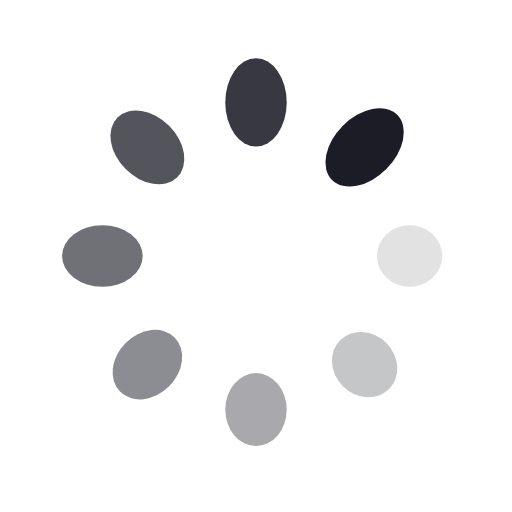
t = 0.00 s
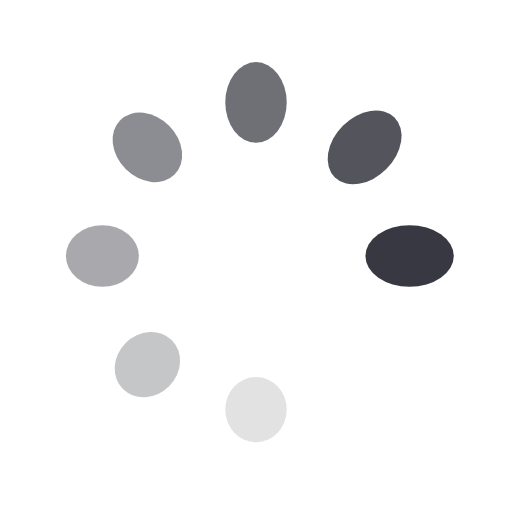
t = 0.14 s
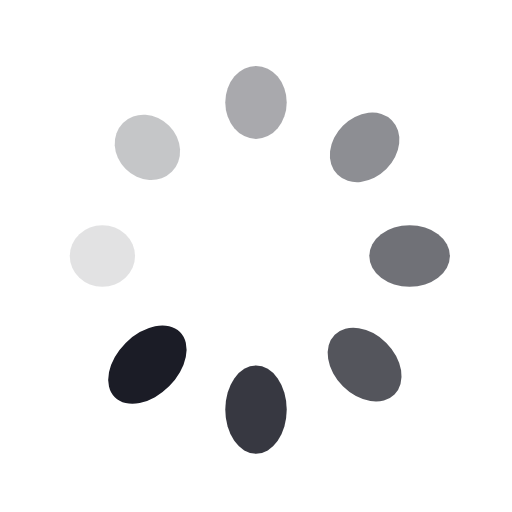
t = 0.28 s
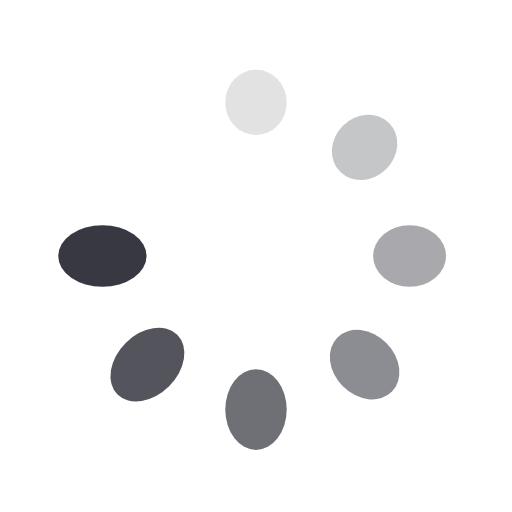
t = 0.42 s

The animated SVG that drew these frames (rendered in a browser with its animation timeline set to each time). Animation: 16 SMIL elements (animate=8,animateTransform=8); one cycle of 0.56 s, repeats indefinitely.

<?xml version="1.0" encoding="utf-8"?>
<svg xmlns="http://www.w3.org/2000/svg" xmlns:xlink="http://www.w3.org/1999/xlink" style="margin: auto; background: none; display: block; shape-rendering: auto;" width="116px" height="116px" viewBox="0 0 100 100" preserveAspectRatio="xMidYMid">
<g transform="translate(80,50)">
<g transform="rotate(0)">
<circle cx="0" cy="0" r="6" fill="#1b1c26" fill-opacity="1">
  <animateTransform attributeName="transform" type="scale" begin="-0.49157303370786515s" values="1.5 1;1 1" keyTimes="0;1" dur="0.5617977528089888s" repeatCount="indefinite"></animateTransform>
  <animate attributeName="fill-opacity" keyTimes="0;1" dur="0.5617977528089888s" repeatCount="indefinite" values="1;0" begin="-0.49157303370786515s"></animate>
</circle>
</g>
</g><g transform="translate(71.21320343559643,71.21320343559643)">
<g transform="rotate(45)">
<circle cx="0" cy="0" r="6" fill="#1b1c26" fill-opacity="0.875">
  <animateTransform attributeName="transform" type="scale" begin="-0.42134831460674155s" values="1.5 1;1 1" keyTimes="0;1" dur="0.5617977528089888s" repeatCount="indefinite"></animateTransform>
  <animate attributeName="fill-opacity" keyTimes="0;1" dur="0.5617977528089888s" repeatCount="indefinite" values="1;0" begin="-0.42134831460674155s"></animate>
</circle>
</g>
</g><g transform="translate(50,80)">
<g transform="rotate(90)">
<circle cx="0" cy="0" r="6" fill="#1b1c26" fill-opacity="0.75">
  <animateTransform attributeName="transform" type="scale" begin="-0.35112359550561795s" values="1.5 1;1 1" keyTimes="0;1" dur="0.5617977528089888s" repeatCount="indefinite"></animateTransform>
  <animate attributeName="fill-opacity" keyTimes="0;1" dur="0.5617977528089888s" repeatCount="indefinite" values="1;0" begin="-0.35112359550561795s"></animate>
</circle>
</g>
</g><g transform="translate(28.786796564403577,71.21320343559643)">
<g transform="rotate(135)">
<circle cx="0" cy="0" r="6" fill="#1b1c26" fill-opacity="0.625">
  <animateTransform attributeName="transform" type="scale" begin="-0.2808988764044944s" values="1.5 1;1 1" keyTimes="0;1" dur="0.5617977528089888s" repeatCount="indefinite"></animateTransform>
  <animate attributeName="fill-opacity" keyTimes="0;1" dur="0.5617977528089888s" repeatCount="indefinite" values="1;0" begin="-0.2808988764044944s"></animate>
</circle>
</g>
</g><g transform="translate(20,50.00000000000001)">
<g transform="rotate(180)">
<circle cx="0" cy="0" r="6" fill="#1b1c26" fill-opacity="0.5">
  <animateTransform attributeName="transform" type="scale" begin="-0.21067415730337077s" values="1.5 1;1 1" keyTimes="0;1" dur="0.5617977528089888s" repeatCount="indefinite"></animateTransform>
  <animate attributeName="fill-opacity" keyTimes="0;1" dur="0.5617977528089888s" repeatCount="indefinite" values="1;0" begin="-0.21067415730337077s"></animate>
</circle>
</g>
</g><g transform="translate(28.78679656440357,28.786796564403577)">
<g transform="rotate(225)">
<circle cx="0" cy="0" r="6" fill="#1b1c26" fill-opacity="0.375">
  <animateTransform attributeName="transform" type="scale" begin="-0.1404494382022472s" values="1.5 1;1 1" keyTimes="0;1" dur="0.5617977528089888s" repeatCount="indefinite"></animateTransform>
  <animate attributeName="fill-opacity" keyTimes="0;1" dur="0.5617977528089888s" repeatCount="indefinite" values="1;0" begin="-0.1404494382022472s"></animate>
</circle>
</g>
</g><g transform="translate(49.99999999999999,20)">
<g transform="rotate(270)">
<circle cx="0" cy="0" r="6" fill="#1b1c26" fill-opacity="0.25">
  <animateTransform attributeName="transform" type="scale" begin="-0.0702247191011236s" values="1.5 1;1 1" keyTimes="0;1" dur="0.5617977528089888s" repeatCount="indefinite"></animateTransform>
  <animate attributeName="fill-opacity" keyTimes="0;1" dur="0.5617977528089888s" repeatCount="indefinite" values="1;0" begin="-0.0702247191011236s"></animate>
</circle>
</g>
</g><g transform="translate(71.21320343559643,28.78679656440357)">
<g transform="rotate(315)">
<circle cx="0" cy="0" r="6" fill="#1b1c26" fill-opacity="0.125">
  <animateTransform attributeName="transform" type="scale" begin="0s" values="1.5 1;1 1" keyTimes="0;1" dur="0.5617977528089888s" repeatCount="indefinite"></animateTransform>
  <animate attributeName="fill-opacity" keyTimes="0;1" dur="0.5617977528089888s" repeatCount="indefinite" values="1;0" begin="0s"></animate>
</circle>
</g>
</g>
<!-- [ldio] generated by https://loading.io/ --></svg>
